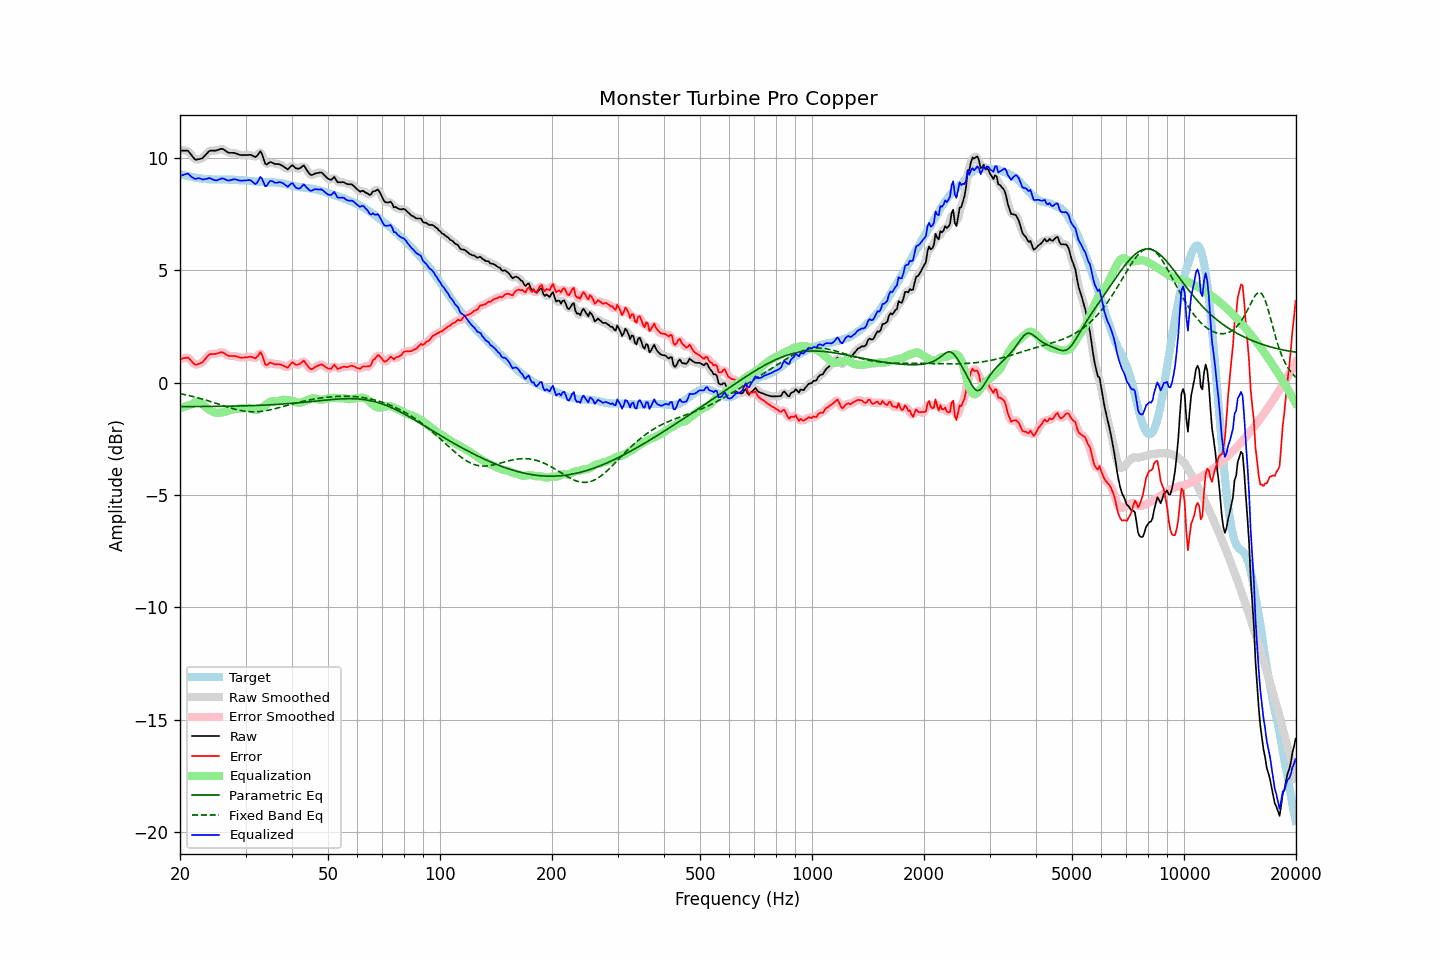

The file beside this chart, header and first rows:
frequency, raw, error, smoothed, error_smoothed, equalization, parametric_eq, fixed_band_eq, equalized_raw, equalized_smoothed, target
20.00, 10.33, 1.05, 10.32, 1.04, -1.13, -1.06, -0.48, 9.20, 9.19, 9.28
20.20, 10.33, 1.07, 10.34, 1.08, -1.11, -1.06, -0.50, 9.23, 9.23, 9.26
20.40, 10.33, 1.09, 10.35, 1.10, -1.08, -1.06, -0.51, 9.25, 9.26, 9.24
20.61, 10.33, 1.10, 10.34, 1.11, -1.06, -1.06, -0.53, 9.27, 9.28, 9.23
20.81, 10.33, 1.12, 10.34, 1.12, -1.04, -1.06, -0.54, 9.30, 9.30, 9.21
21.02, 10.32, 1.12, 10.30, 1.10, -1.01, -1.06, -0.56, 9.31, 9.29, 9.20
21.23, 10.23, 1.05, 10.24, 1.06, -0.99, -1.06, -0.58, 9.24, 9.25, 9.18
21.44, 10.14, 0.97, 10.15, 0.98, -0.97, -1.06, -0.59, 9.17, 9.18, 9.17
21.66, 10.06, 0.90, 10.05, 0.89, -0.92, -1.06, -0.61, 9.13, 9.12, 9.16
21.87, 9.96, 0.83, 9.98, 0.84, -0.88, -1.06, -0.63, 9.08, 9.10, 9.14
22.09, 9.92, 0.80, 9.94, 0.81, -0.85, -1.06, -0.65, 9.07, 9.09, 9.13
22.31, 9.94, 0.83, 9.93, 0.82, -0.84, -1.06, -0.67, 9.10, 9.09, 9.11
22.54, 9.95, 0.85, 9.95, 0.84, -0.85, -1.06, -0.68, 9.10, 9.09, 9.10
22.76, 9.97, 0.88, 9.97, 0.88, -0.89, -1.06, -0.70, 9.08, 9.08, 9.09
22.99, 9.99, 0.91, 10.01, 0.93, -0.95, -1.06, -0.73, 9.05, 9.06, 9.08
23.22, 10.07, 1.00, 10.07, 1.00, -1.01, -1.06, -0.75, 9.06, 9.06, 9.07
23.45, 10.15, 1.09, 10.15, 1.09, -1.08, -1.05, -0.77, 9.07, 9.07, 9.07
23.69, 10.22, 1.17, 10.23, 1.17, -1.14, -1.05, -0.79, 9.08, 9.09, 9.06
23.92, 10.30, 1.25, 10.29, 1.24, -1.19, -1.05, -0.81, 9.11, 9.10, 9.06
24.16, 10.33, 1.28, 10.33, 1.27, -1.24, -1.05, -0.83, 9.10, 9.09, 9.05
24.40, 10.33, 1.28, 10.34, 1.29, -1.27, -1.05, -0.86, 9.06, 9.07, 9.05
24.65, 10.33, 1.28, 10.34, 1.28, -1.30, -1.05, -0.88, 9.03, 9.03, 9.05
24.89, 10.33, 1.29, 10.34, 1.29, -1.32, -1.05, -0.90, 9.01, 9.01, 9.05
25.14, 10.34, 1.30, 10.35, 1.30, -1.33, -1.05, -0.93, 9.01, 9.02, 9.05
25.39, 10.37, 1.33, 10.37, 1.33, -1.33, -1.05, -0.95, 9.04, 9.04, 9.05
25.65, 10.39, 1.35, 10.40, 1.35, -1.33, -1.05, -0.97, 9.07, 9.07, 9.04
25.91, 10.41, 1.36, 10.41, 1.36, -1.32, -1.05, -1.00, 9.10, 9.09, 9.05
26.16, 10.39, 1.34, 10.39, 1.34, -1.30, -1.05, -1.02, 9.09, 9.08, 9.05
26.43, 10.35, 1.30, 10.35, 1.30, -1.29, -1.04, -1.04, 9.06, 9.06, 9.05
26.69, 10.29, 1.25, 10.29, 1.25, -1.27, -1.04, -1.07, 9.03, 9.03, 9.05
26.96, 10.25, 1.20, 10.26, 1.21, -1.25, -1.04, -1.09, 9.00, 9.01, 9.04
27.23, 10.23, 1.19, 10.24, 1.19, -1.22, -1.04, -1.11, 9.01, 9.01, 9.04
27.50, 10.23, 1.19, 10.23, 1.19, -1.20, -1.04, -1.13, 9.03, 9.03, 9.04
27.77, 10.23, 1.20, 10.23, 1.20, -1.18, -1.04, -1.15, 9.05, 9.05, 9.04
28.05, 10.22, 1.19, 10.22, 1.19, -1.17, -1.04, -1.17, 9.06, 9.05, 9.03
28.33, 10.20, 1.18, 10.20, 1.18, -1.16, -1.04, -1.19, 9.05, 9.04, 9.02
28.62, 10.17, 1.16, 10.17, 1.15, -1.15, -1.03, -1.21, 9.02, 9.02, 9.02
28.90, 10.14, 1.13, 10.15, 1.14, -1.14, -1.03, -1.22, 9.00, 9.01, 9.02
29.19, 10.13, 1.12, 10.14, 1.12, -1.14, -1.03, -1.24, 9.00, 9.00, 9.01
29.48, 10.13, 1.12, 10.13, 1.12, -1.14, -1.03, -1.25, 9.00, 9.00, 9.01
29.78, 10.13, 1.13, 10.13, 1.12, -1.13, -1.03, -1.26, 9.00, 9.00, 9.01
30.08, 10.13, 1.13, 10.13, 1.13, -1.13, -1.02, -1.27, 9.01, 9.01, 9.00
30.38, 10.13, 1.13, 10.14, 1.14, -1.12, -1.02, -1.28, 9.01, 9.02, 9.00
30.68, 10.14, 1.16, 10.14, 1.15, -1.12, -1.02, -1.28, 9.02, 9.02, 8.99
30.99, 10.14, 1.16, 10.14, 1.15, -1.13, -1.02, -1.29, 9.01, 9.00, 8.98
31.30, 10.11, 1.14, 10.11, 1.13, -1.16, -1.01, -1.29, 8.95, 8.94, 8.97
31.61, 10.07, 1.11, 10.07, 1.11, -1.19, -1.01, -1.29, 8.89, 8.88, 8.97
31.93, 10.04, 1.08, 10.07, 1.11, -1.20, -1.01, -1.29, 8.84, 8.87, 8.96
32.24, 10.11, 1.16, 10.13, 1.18, -1.20, -1.01, -1.29, 8.91, 8.94, 8.95
32.57, 10.20, 1.26, 10.21, 1.27, -1.17, -1.00, -1.28, 9.03, 9.04, 8.94
32.89, 10.30, 1.36, 10.24, 1.30, -1.14, -1.00, -1.28, 9.17, 9.11, 8.94
33.22, 10.18, 1.25, 10.15, 1.22, -1.10, -1.00, -1.27, 9.09, 9.05, 8.93
33.55, 9.97, 1.04, 9.98, 1.05, -1.05, -0.99, -1.26, 8.92, 8.92, 8.93
33.89, 9.75, 0.82, 9.81, 0.88, -1.01, -0.99, -1.25, 8.75, 8.81, 8.93
34.23, 9.71, 0.79, 9.74, 0.81, -0.95, -0.99, -1.23, 8.77, 8.79, 8.93
34.57, 9.77, 0.85, 9.75, 0.83, -0.89, -0.98, -1.22, 8.88, 8.86, 8.92
34.92, 9.82, 0.90, 9.80, 0.87, -0.85, -0.98, -1.20, 8.98, 8.95, 8.93
35.27, 9.80, 0.88, 9.80, 0.88, -0.82, -0.98, -1.19, 8.98, 8.98, 8.92
35.62, 9.77, 0.85, 9.78, 0.85, -0.82, -0.97, -1.17, 8.95, 8.96, 8.93
35.97, 9.73, 0.81, 9.75, 0.83, -0.83, -0.97, -1.15, 8.90, 8.92, 8.92
... 635 more rows
